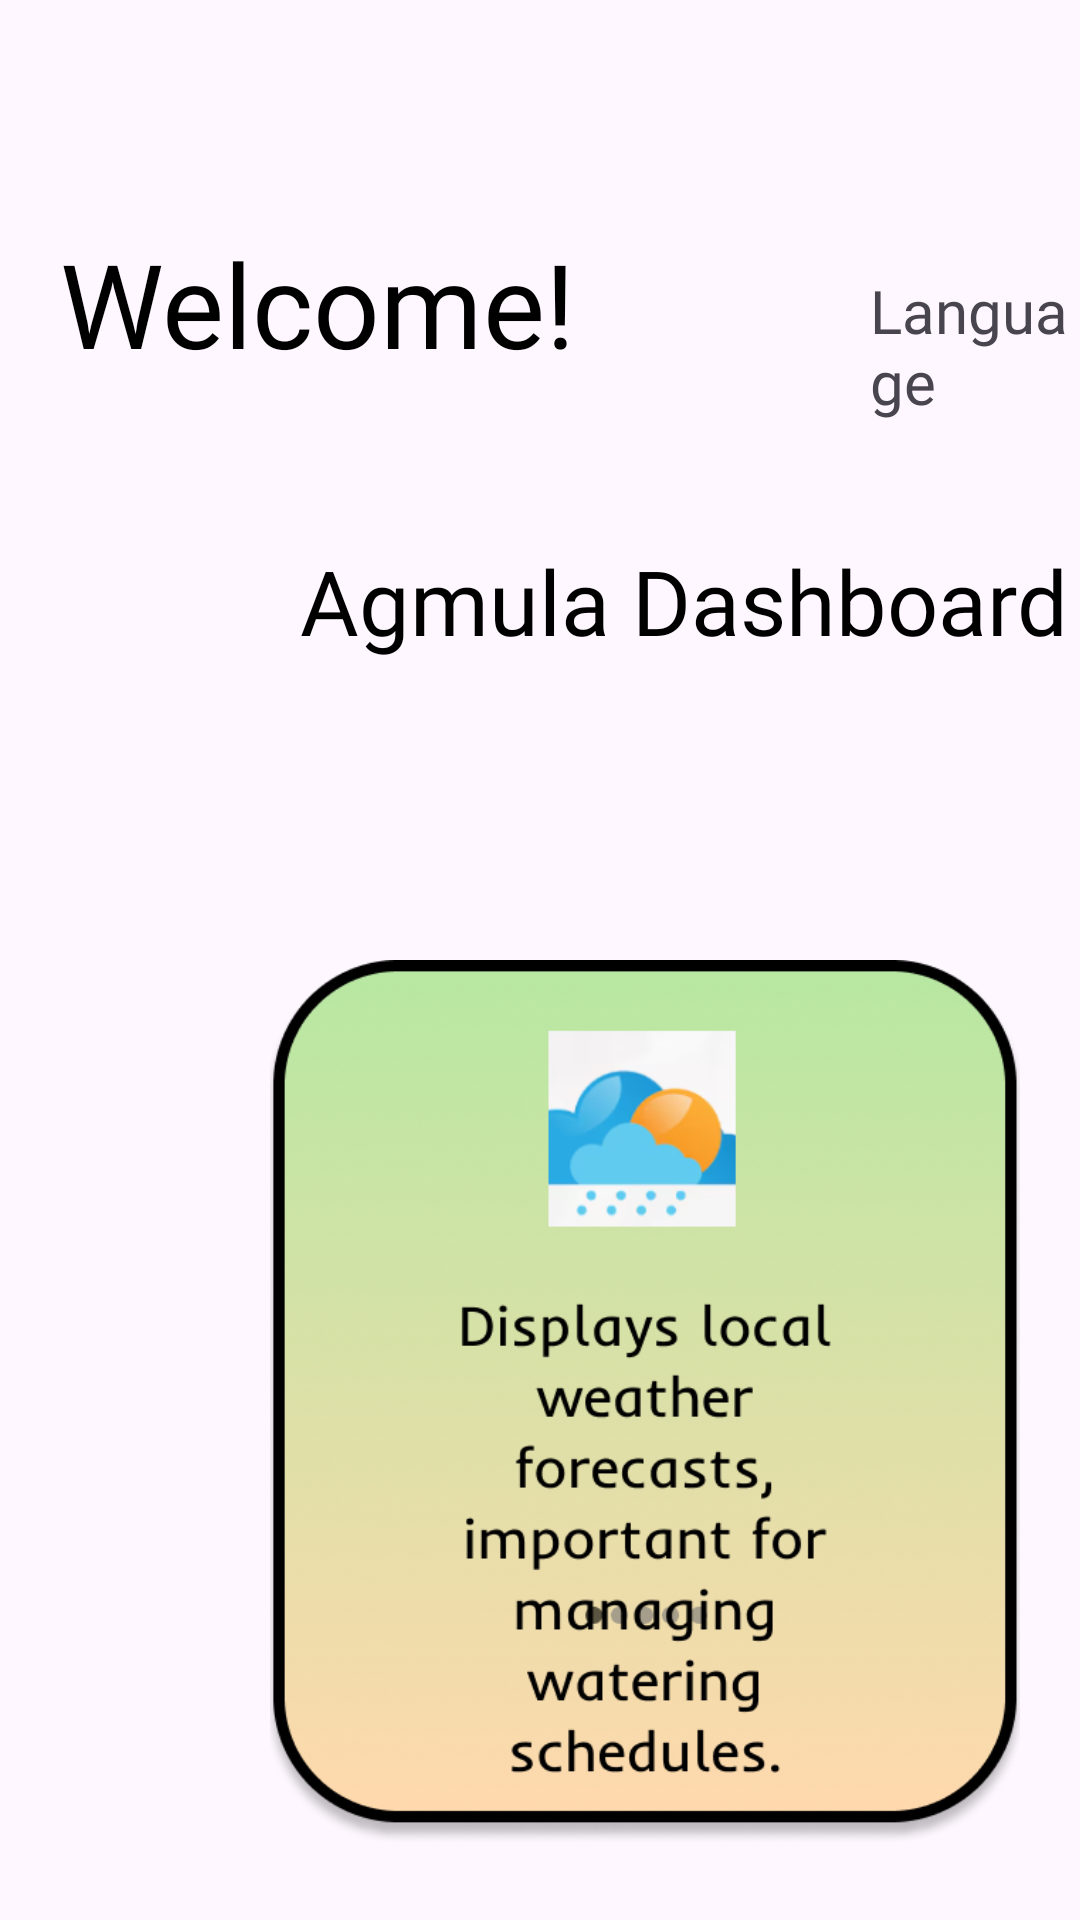

Produce the Android XML layout that renders to this screen, including the resource entries it uses.
<!-- AndroidManifest.xml: application theme Theme.GardenGuide -->
<!-- res/layout/fragment_maindashboard.xml -->
<?xml version="1.0" encoding="utf-8"?>
<RelativeLayout xmlns:android="http://schemas.android.com/apk/res/android"
    xmlns:app="http://schemas.android.com/apk/res-auto"
    xmlns:tools="http://schemas.android.com/tools"
    android:layout_width="match_parent"
    android:layout_height="match_parent"
    android:background="@drawable/background"
    android:backgroundTintMode="screen"
    android:foregroundTint="#C5B7B7"
    tools:context=".MainDash"
    tools:ignore="HardcodedText">

    <TextView
        android:id="@+id/textView3"
        android:layout_width="wrap_content"
        android:layout_height="wrap_content"
        android:layout_marginStart="20dp"
        android:layout_marginTop="75dp"
        android:fontFamily="@font/inder"
        android:text="Welcome!"
        android:textColor="@color/black"
        android:textSize="39sp" />

    <TextView
        android:id="@+id/textView4"
        android:layout_width="wrap_content"
        android:layout_height="53dp"
        android:layout_marginStart="100dp"
        android:layout_marginTop="180dp"
        android:fontFamily="@font/inder"
        android:text="Agmula Dashboard"
        android:textColor="@color/black"
        android:textSize="30sp" />

    <TextView
        android:id="@+id/textLogin"
        android:layout_width="wrap_content"
        android:layout_height="wrap_content"
        android:layout_gravity="center"
        android:layout_marginStart="80dp"
        android:layout_marginTop="810dp"
        android:clickable="true"
        android:contextClickable="true"
        android:fontFamily="@font/inder"
        android:text="Login"
        android:textColor="@color/black"
        android:textSize="25sp" />

    <ViewFlipper
        android:id="@+id/viewFlipper"
        android:layout_width="match_parent"
        android:layout_height="match_parent"
        android:layout_marginStart="20dp"
        android:layout_marginTop="220dp"
        android:layout_marginEnd="20dp">

        <ImageView
            android:layout_width="250dp"
            android:layout_height="295dp"
            android:layout_marginStart="70dp"
            android:layout_marginTop="100dp"
            android:scaleType="centerCrop"
            android:src="@drawable/weather" />

        <ImageView
            android:layout_width="250dp"
            android:layout_height="295dp"
            android:layout_marginStart="70dp"
            android:layout_marginTop="100dp"
            android:scaleType="centerCrop"
            android:src="@drawable/diagnosis" />

        <ImageView
            android:layout_width="250dp"
            android:layout_height="295dp"
            android:layout_marginStart="70dp"
            android:layout_marginTop="100dp"
            android:scaleType="centerCrop"
            android:src="@drawable/forum" />
    </ViewFlipper>

    <Button
        android:id="@+id/button"
        android:layout_width="wrap_content"
        android:layout_height="wrap_content"
        android:layout_marginStart="260dp"
        android:layout_marginTop="800dp"
        android:text="Next"
        android:textColorLink="#2196F3"
        app:iconTint="#2196F3" />

    <TextView
        android:id="@+id/textView5"
        android:layout_width="wrap_content"
        android:layout_height="wrap_content"
        android:layout_marginStart="290dp"
        android:layout_marginTop="90dp"
        android:clickable="true"
        android:fontFamily="@font/inder"
        android:text="Language"
        android:textSize="20sp" />
</RelativeLayout>
<!-- resources referenced by this layout -->
<resources>
  <!-- drawable diagnosis: png bitmap (drawable, 153516 bytes) -->
  <!-- drawable forum: png bitmap (drawable, 160388 bytes) -->
  <!-- drawable weather: png bitmap (drawable, 181053 bytes) -->
  <style name="Theme.GardenGuide" parent="Base.Theme.GardenGuide" />
  <style name="Base.Theme.GardenGuide" parent="Theme.Material3.DayNight.NoActionBar">
          
          
      </style>
  <!-- not gathered from this repository: default colours our renderer supplied (Android Studio template values) -->
  <color name="black">#FF000000</color>
</resources>
